Photos from the image-classification dataset "processed" in the GitHub repository BADISA-SAISRIHARSHA/Glaucoma-Detection-ResCapsNet. Its 2 classes are: glaucoma negative, glaucoma positive.

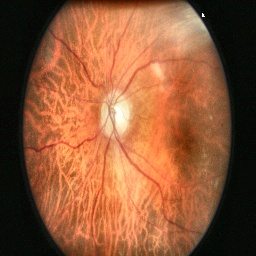
Label: glaucoma negative

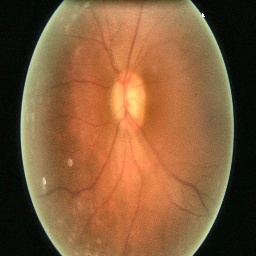
Label: glaucoma negative

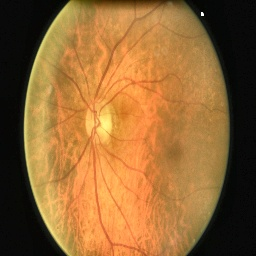
Label: glaucoma negative

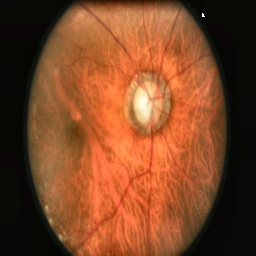
Label: glaucoma positive

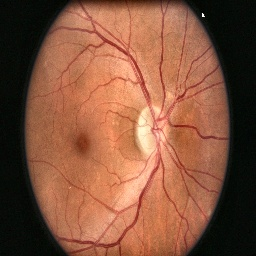
Label: glaucoma negative

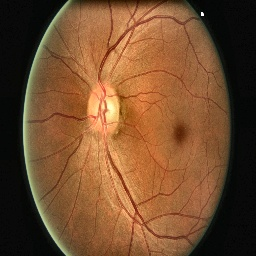
Label: glaucoma negative
